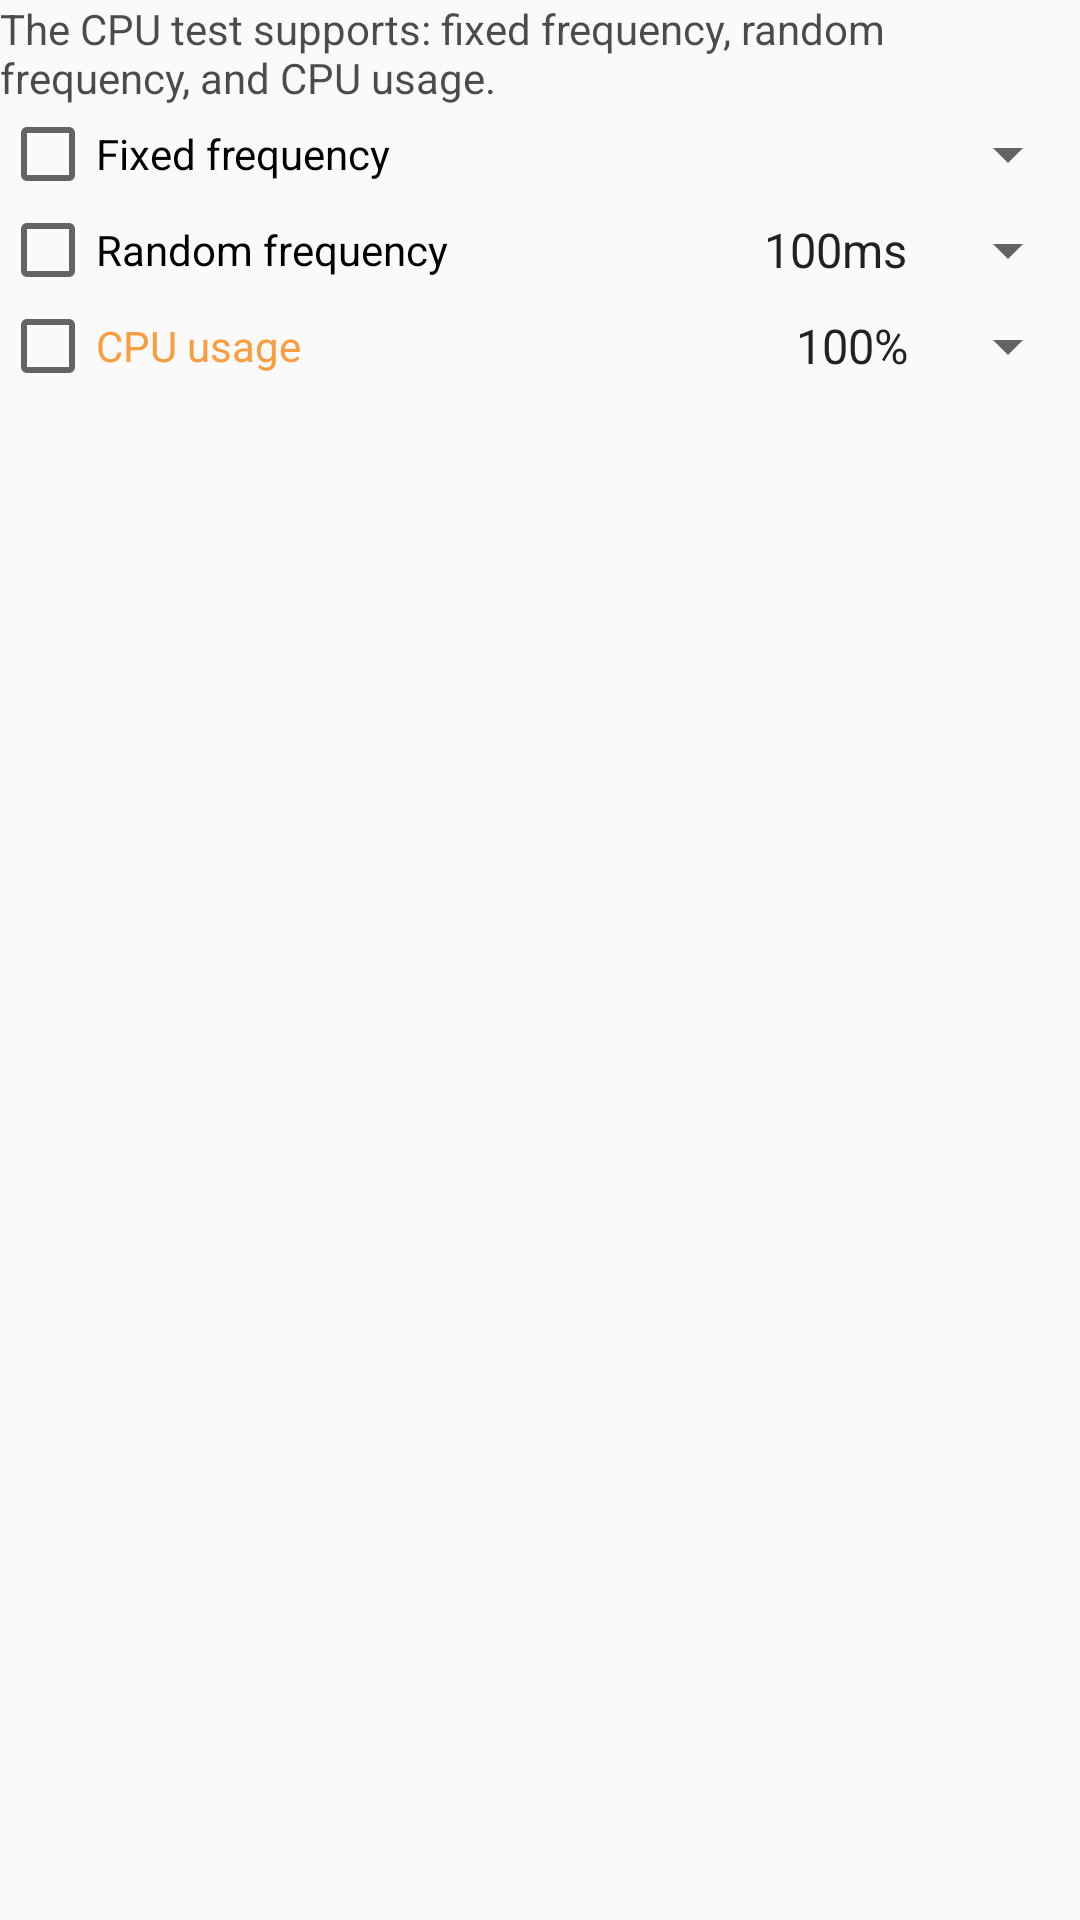

Produce the Android XML layout that renders to this screen, including the resource entries it uses.
<!-- AndroidManifest.xml: application theme AppTheme -->
<!-- res/layout/fragment_cpu_test.xml -->
<FrameLayout xmlns:android="http://schemas.android.com/apk/res/android"
    xmlns:app="http://schemas.android.com/apk/res-auto"
    xmlns:tools="http://schemas.android.com/tools"
    android:layout_width="match_parent"
    android:layout_height="match_parent"
    tools:context="com.ayst.stresstest.test.cpu.CPUTestFragment">

    <LinearLayout
        android:id="@+id/container_settings"
        android:layout_width="match_parent"
        android:layout_height="match_parent"
        android:orientation="vertical">

        <TextView
            android:layout_width="match_parent"
            android:layout_height="wrap_content"
            android:text="@string/cpu_test_intro"
            android:textColor="@color/black_70" />

        <RelativeLayout
            android:layout_width="match_parent"
            android:layout_height="wrap_content">

            <CheckBox
                android:id="@+id/chbox_fix_freq"
                android:layout_width="wrap_content"
                android:layout_height="wrap_content"
                android:layout_centerVertical="true"
                android:text="@string/cpu_test_fix_freq" />

            <Spinner
                android:id="@+id/spinner_freq"
                android:layout_width="wrap_content"
                android:layout_height="wrap_content"
                android:layout_alignParentRight="true"
                android:layout_centerVertical="true" />

        </RelativeLayout>

        <RelativeLayout
            android:layout_width="match_parent"
            android:layout_height="wrap_content">

            <CheckBox
                android:id="@+id/chbox_random_freq"
                android:layout_width="wrap_content"
                android:layout_height="wrap_content"
                android:text="@string/cpu_test_random_freq" />

            <Spinner
                android:id="@+id/spinner_interval"
                android:layout_width="wrap_content"
                android:layout_height="wrap_content"
                android:layout_alignParentRight="true"
                android:layout_centerVertical="true"
                android:entries="@array/cpu_random_freq_interval_labels" />

        </RelativeLayout>

        <RelativeLayout
            android:layout_width="match_parent"
            android:layout_height="wrap_content">

            <CheckBox
                android:id="@+id/chbox_cpu_rate"
                android:layout_width="wrap_content"
                android:layout_height="wrap_content"
                android:text="@string/cpu_test_percent"
                android:textColor="@color/orange" />

            <Spinner
                android:id="@+id/spinner_cpu_rate"
                android:layout_width="wrap_content"
                android:layout_height="wrap_content"
                android:layout_alignParentRight="true"
                android:layout_centerVertical="true"
                android:entries="@array/cpu_rate_label" />

        </RelativeLayout>

    </LinearLayout>

    <LinearLayout
        android:id="@+id/container_running"
        android:layout_width="match_parent"
        android:layout_height="match_parent"
        android:orientation="horizontal"
        android:visibility="invisible">

        <LinearLayout
            android:layout_width="0dp"
            android:layout_height="match_parent"
            android:layout_weight="1"
            android:gravity="center">

            <FrameLayout
                android:layout_width="130dp"
                android:layout_height="130dp">

                <com.github.lzyzsd.circleprogress.ArcProgress
                    android:id="@+id/pgr_percent"
                    android:layout_width="match_parent"
                    android:layout_height="match_parent"
                    app:arc_finished_color="@color/colorAccent"
                    app:arc_progress="30"
                    app:arc_show_text="false"
                    app:arc_stroke_width="3dp"
                    app:arc_unfinished_color="@color/black_50" />

                <RelativeLayout
                    android:layout_width="match_parent"
                    android:layout_height="match_parent">

                    <com.ayst.stresstest.view.DincondFontTextView
                        android:id="@+id/tv_percent"
                        android:layout_width="wrap_content"
                        android:layout_height="wrap_content"
                        android:layout_centerInParent="true"
                        android:text="30"
                        android:textColor="@color/colorPrimary"
                        android:textSize="45sp"
                        android:textStyle="bold" />

                    <TextView
                        android:layout_width="wrap_content"
                        android:layout_height="wrap_content"
                        android:layout_above="@id/tv_percent"
                        android:layout_centerHorizontal="true"
                        android:text="@string/cpu_test_percent"
                        android:textColor="@color/black"
                        android:textSize="@dimen/text_small" />

                    <TextView
                        android:layout_width="wrap_content"
                        android:layout_height="wrap_content"
                        android:layout_alignBottom="@id/tv_percent"
                        android:layout_toRightOf="@id/tv_percent"
                        android:text="%"
                        android:textColor="@color/black"
                        android:textSize="@dimen/text_big"
                        android:textStyle="bold" />

                    <LinearLayout
                        android:layout_width="wrap_content"
                        android:layout_height="wrap_content"
                        android:layout_alignParentBottom="true"
                        android:layout_centerHorizontal="true"
                        android:layout_marginBottom="5dp"
                        android:orientation="horizontal">

                        <TextView
                            android:layout_width="wrap_content"
                            android:layout_height="wrap_content"
                            android:layout_marginStart="3dp"
                            android:text="100%"
                            android:textColor="@color/black"
                            android:textSize="@dimen/text_small" />

                    </LinearLayout>

                </RelativeLayout>
            </FrameLayout>
        </LinearLayout>

        <LinearLayout
            android:layout_width="0dp"
            android:layout_height="match_parent"
            android:layout_weight="1"
            android:gravity="center">

            <FrameLayout
                android:layout_width="130dp"
                android:layout_height="130dp">

                <com.github.lzyzsd.circleprogress.ArcProgress
                    android:id="@+id/pgr_freq"
                    android:layout_width="match_parent"
                    android:layout_height="match_parent"
                    app:arc_finished_color="@color/colorAccent"
                    app:arc_progress="30"
                    app:arc_show_text="false"
                    app:arc_stroke_width="3dp"
                    app:arc_unfinished_color="@color/black_50" />

                <RelativeLayout
                    android:layout_width="match_parent"
                    android:layout_height="match_parent">

                    <com.ayst.stresstest.view.DincondFontTextView
                        android:id="@+id/tv_freq"
                        android:layout_width="wrap_content"
                        android:layout_height="wrap_content"
                        android:layout_centerInParent="true"
                        android:text="800"
                        android:textColor="@color/colorPrimary"
                        android:textSize="45sp"
                        android:textStyle="bold" />

                    <TextView
                        android:layout_width="wrap_content"
                        android:layout_height="wrap_content"
                        android:layout_above="@id/tv_freq"
                        android:layout_centerHorizontal="true"
                        android:text="@string/cpu_test_cur_freq"
                        android:textColor="@color/black"
                        android:textSize="@dimen/text_small" />

                    <TextView
                        android:layout_width="wrap_content"
                        android:layout_height="wrap_content"
                        android:layout_below="@id/tv_freq"
                        android:layout_centerHorizontal="true"
                        android:text="MHz"
                        android:textColor="@color/black"
                        android:textSize="@dimen/text_small" />

                    <LinearLayout
                        android:layout_width="wrap_content"
                        android:layout_height="wrap_content"
                        android:layout_alignParentBottom="true"
                        android:layout_centerHorizontal="true"
                        android:layout_marginBottom="5dp"
                        android:orientation="horizontal">

                        <TextView
                            android:id="@+id/tv_freq_max"
                            android:layout_width="wrap_content"
                            android:layout_height="wrap_content"
                            android:text="1200"
                            android:textColor="@color/colorPrimary"
                            android:textSize="@dimen/text_small" />

                        <TextView
                            android:layout_width="wrap_content"
                            android:layout_height="wrap_content"
                            android:layout_marginStart="3dp"
                            android:text="MHz"
                            android:textColor="@color/black"
                            android:textSize="@dimen/text_small" />

                    </LinearLayout>

                </RelativeLayout>
            </FrameLayout>
        </LinearLayout>


    </LinearLayout>

</FrameLayout>
<!-- resources referenced by this layout -->
<resources>
  <string-array name="cpu_random_freq_interval_labels">
          <item>100ms</item>
          <item>200ms</item>
          <item>1s</item>
          <item>30s</item>
          <item>1min</item>
          <item>5min</item>
          <item>15min</item>
          <item>30min</item>
          <item>45min</item>
          <item>1h</item>
      </string-array>
  <string-array name="cpu_rate_label">
          <item>100%</item>
          <item>90%</item>
          <item>80%</item>
          <item>70%</item>
          <item>60%</item>
          <item>50%</item>
          <item>40%</item>
          <item>30%</item>
      </string-array>
  <color name="black">#ff000000</color>
  <color name="black_50">#80000000</color>
  <color name="black_70">#b3000000</color>
  <color name="colorAccent">#396490</color>
  <color name="colorPrimary">#396490</color>
  <color name="orange">#fffa9d3e</color>
  <dimen name="text_big">18sp</dimen>
  <dimen name="text_small">12sp</dimen>
  <string name="cpu_test_cur_freq">Current freq</string>
  <string name="cpu_test_fix_freq">Fixed frequency</string>
  <string name="cpu_test_intro">The CPU test supports: fixed frequency, random frequency, and CPU usage.</string>
  <string name="cpu_test_percent">CPU usage</string>
  <string name="cpu_test_random_freq">Random frequency</string>
  <style name="AppTheme" parent="Theme.AppCompat.Light.NoActionBar">
          
          <item name="colorPrimary">@color/colorPrimary</item>
          <item name="colorPrimaryDark">@color/colorPrimaryDark</item>
          <item name="colorAccent">@color/colorAccent</item>
      </style>
  <color name="colorPrimaryDark">#102026</color>
</resources>
